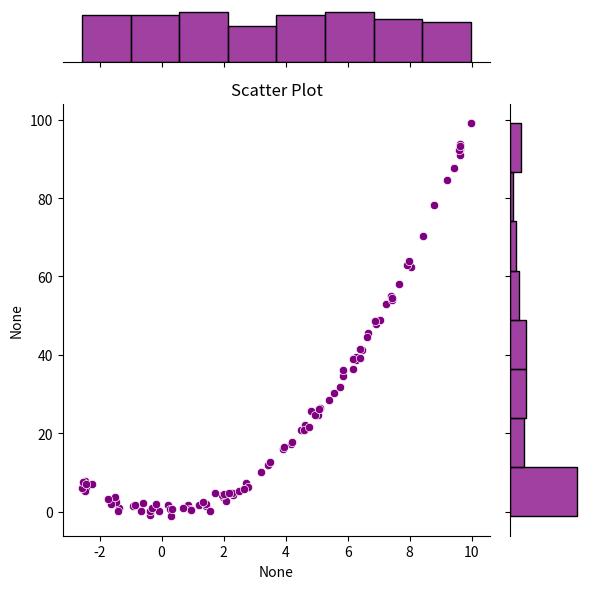
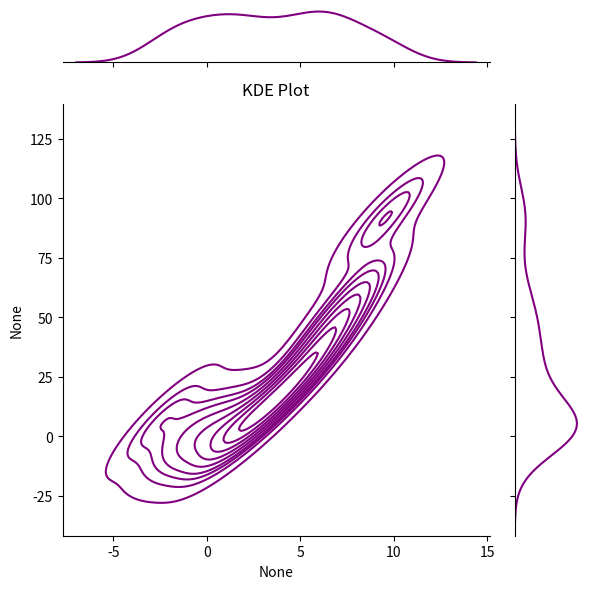

Reproduce these figures in Python, in order.
import matplotlib.pyplot as plt
import numpy as np
import seaborn as sns

x = np.random.uniform(-3, 10, 100)
y = x**2 + np.random.normal(0, 1, 100)

plt.figure(dpi=100, figsize=(15, 6))

sns.jointplot(x=x, y=y, color='purple')
plt.title('Scatter Plot')

plt.tight_layout()
plt.show()

sns.jointplot(x=x, y=y, kind='kde', color='purple')
plt.title('KDE Plot')

plt.tight_layout()
plt.show()
